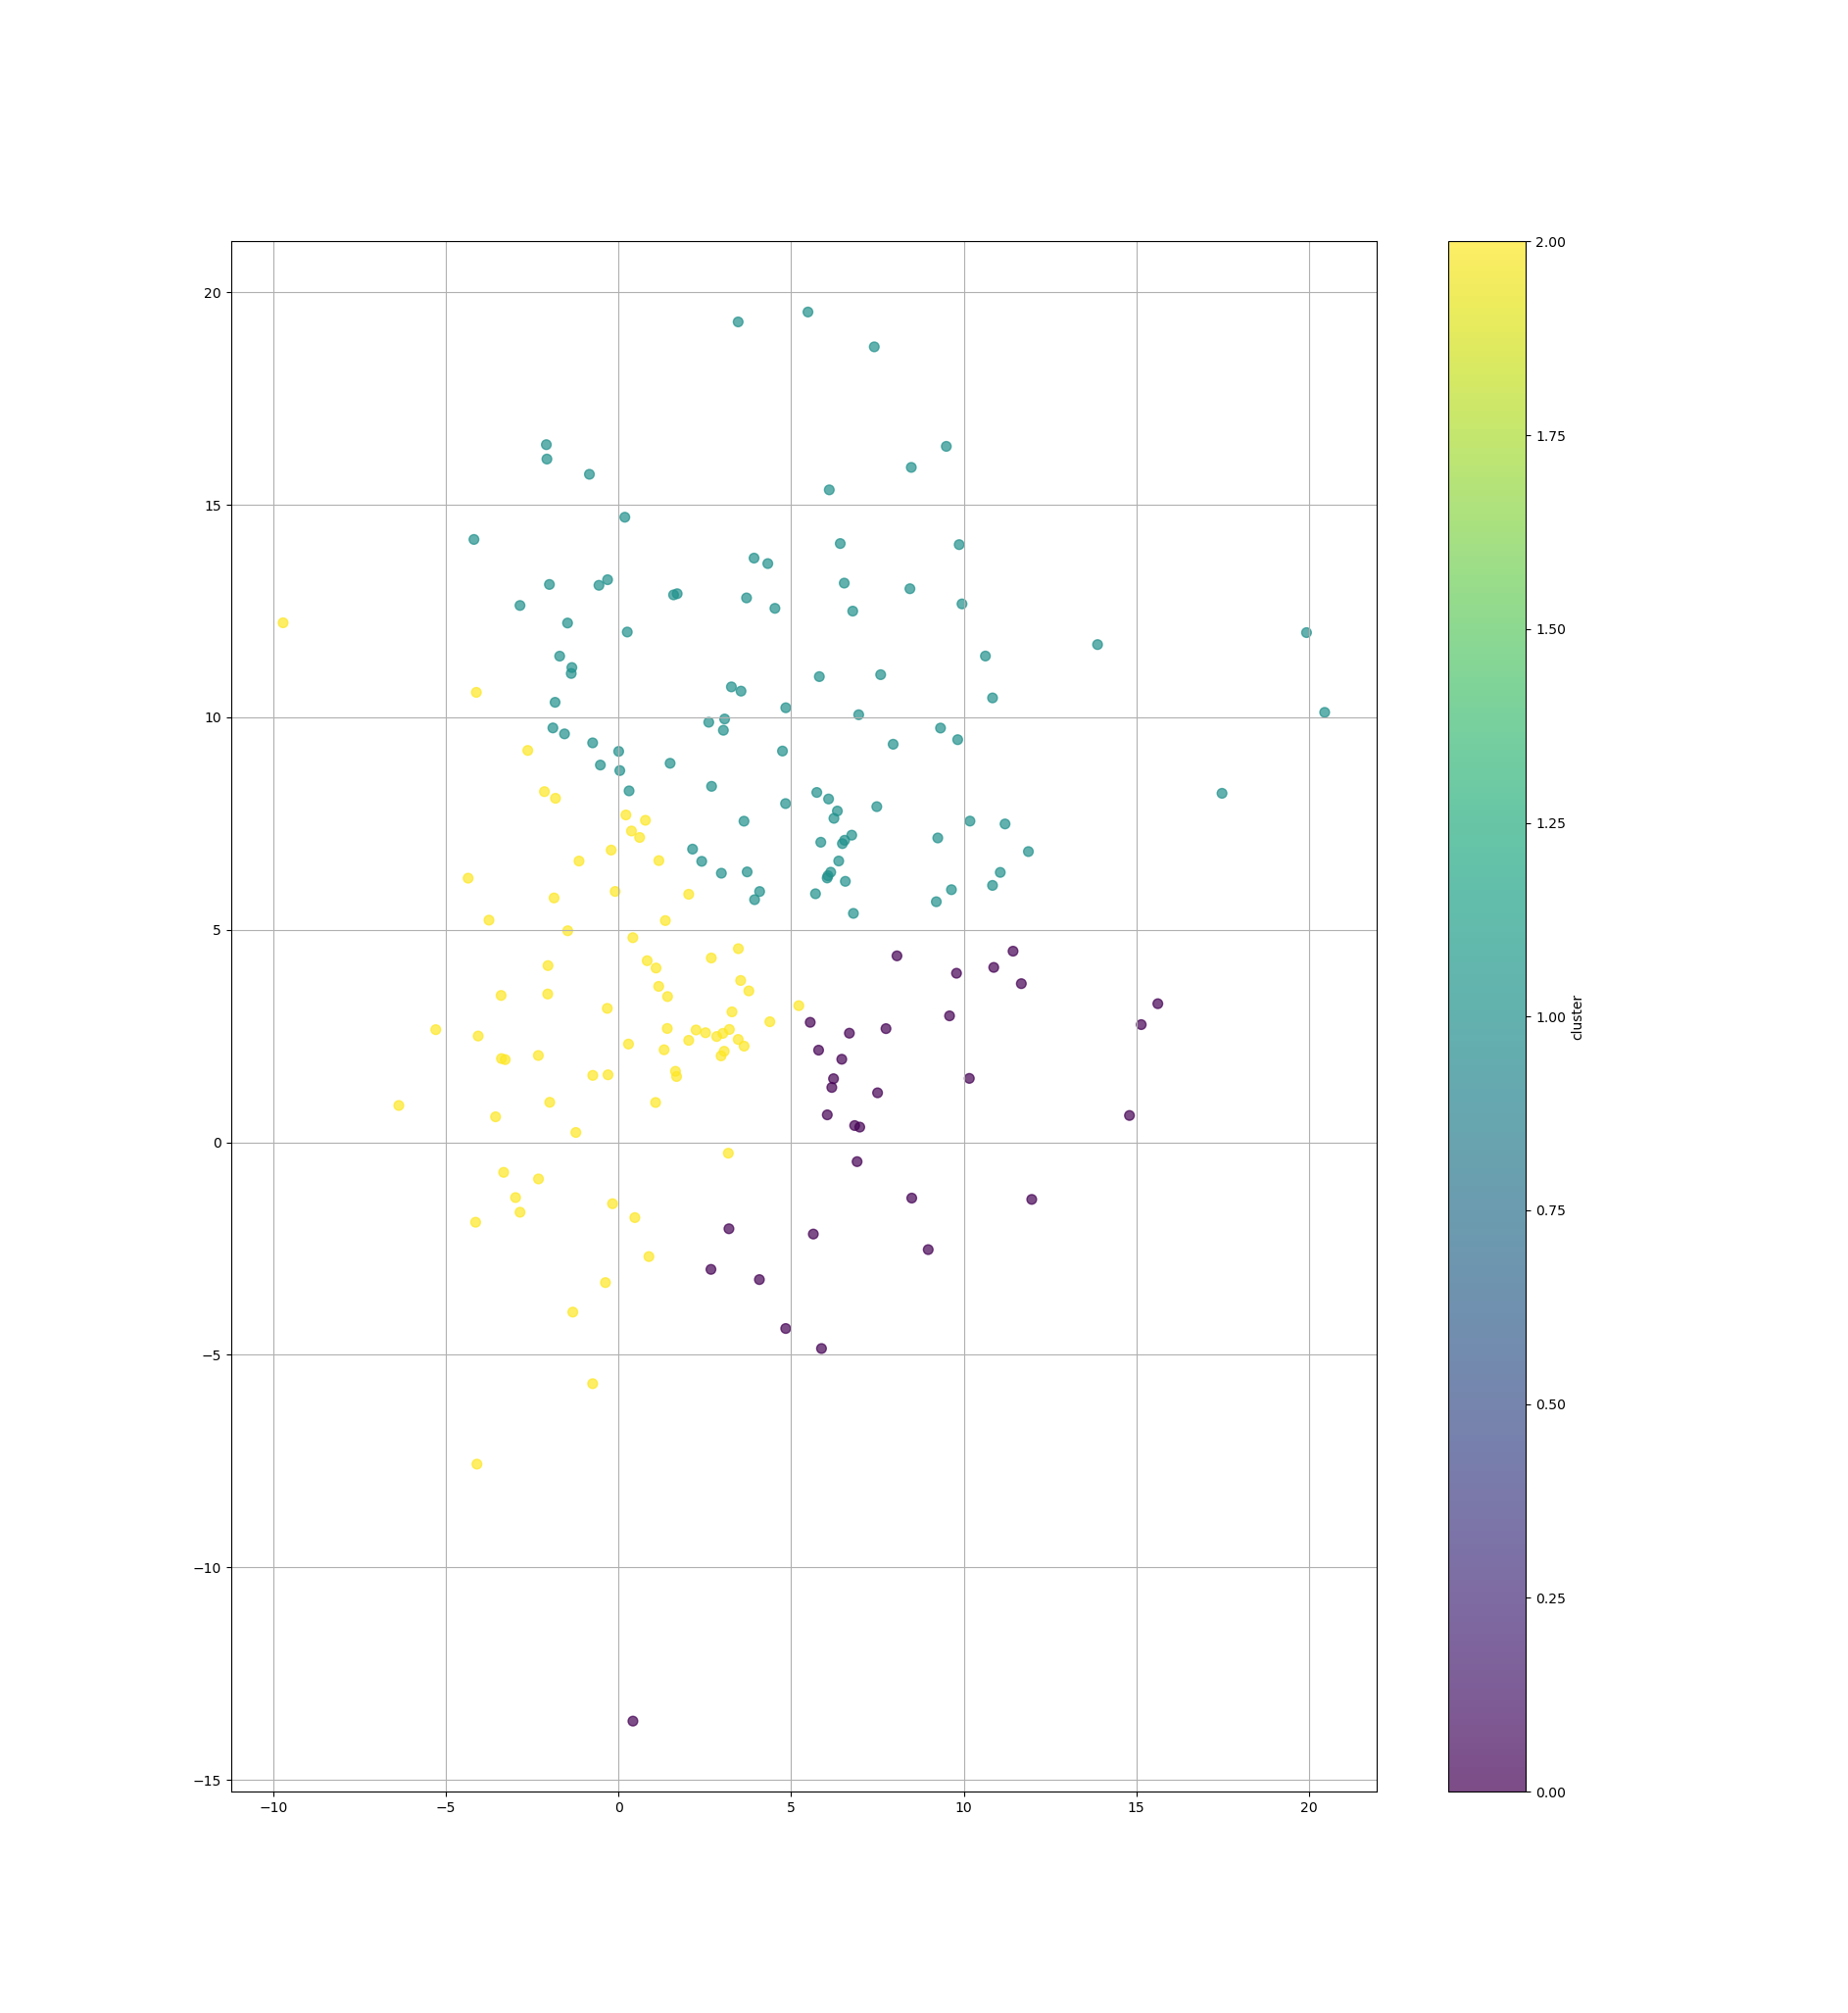

Write the Python code that produced this figure.
#!/usr/bin/env python3

import pandas as pd
import numpy as np
import matplotlib.pyplot as plt

# Nathan Englehart (Spring, 2024)

df = pd.DataFrame()

s1_1 = np.random.normal(size = 200, loc = 0, scale = 3)
s1_2 = np.random.normal(size = 200, loc = 1, scale = 3)
s1_3 = np.random.normal(size = 200, loc = 2, scale = 3)

s2_1 = np.random.normal(size = 200, loc = 1, scale = 3)
s2_2 = np.random.normal(size = 200, loc = 2, scale = 3)
s2_3 = np.random.normal(size = 200, loc = 3, scale = 3)

df = pd.DataFrame({'s1' : s1_1 + s1_2 + s1_3, 's2' : s2_1 + s2_2 + s2_3})

def k_means(df,K,forgy = False):
	
	""" Performs K means on a dataset

		Args: 
			
			df::[[Pandas Dataframe]]
				Contains dataset with which to cluster

			K::[[Integer]]
				Number of clusters

			forgy::[[Boolean]]
				Perform forgy initialization if true
	"""

	centroids = []

	if(forgy):
		centroids = df.sample(n=K).values.tolist()
	
	n = 100
	for i in range(1,n):

		clusters = [[] for _ in range(K)]
		
		final_assignment = []
		for idx, row in df.iterrows():
			
			s_i = row.values.tolist() 
			
			dists = []

			for centroid in centroids:	
				dists.append(np.linalg.norm(np.array(s_i) - np.array(centroid)))

			assignment = np.argmin(dists)
			clusters[assignment].append(s_i)	
			if(i == n - 1):
				final_assignment.append(assignment)
		
		if(i == n - 1):
			df['assignment'] = final_assignment
			return df

		for j in range(1,K):
			cluster = clusters[j]
			mu_j = np.mean(cluster, axis = 0).tolist()
			centroids[j] = mu_j

df = k_means(df, K = 3, forgy = True)

plt.scatter(df['s1'], df['s2'], c = df['assignment'], cmap='viridis', s = 50, alpha = 0.7)
plt.colorbar(label = 'cluster')
plt.grid(True)
plt.show()
